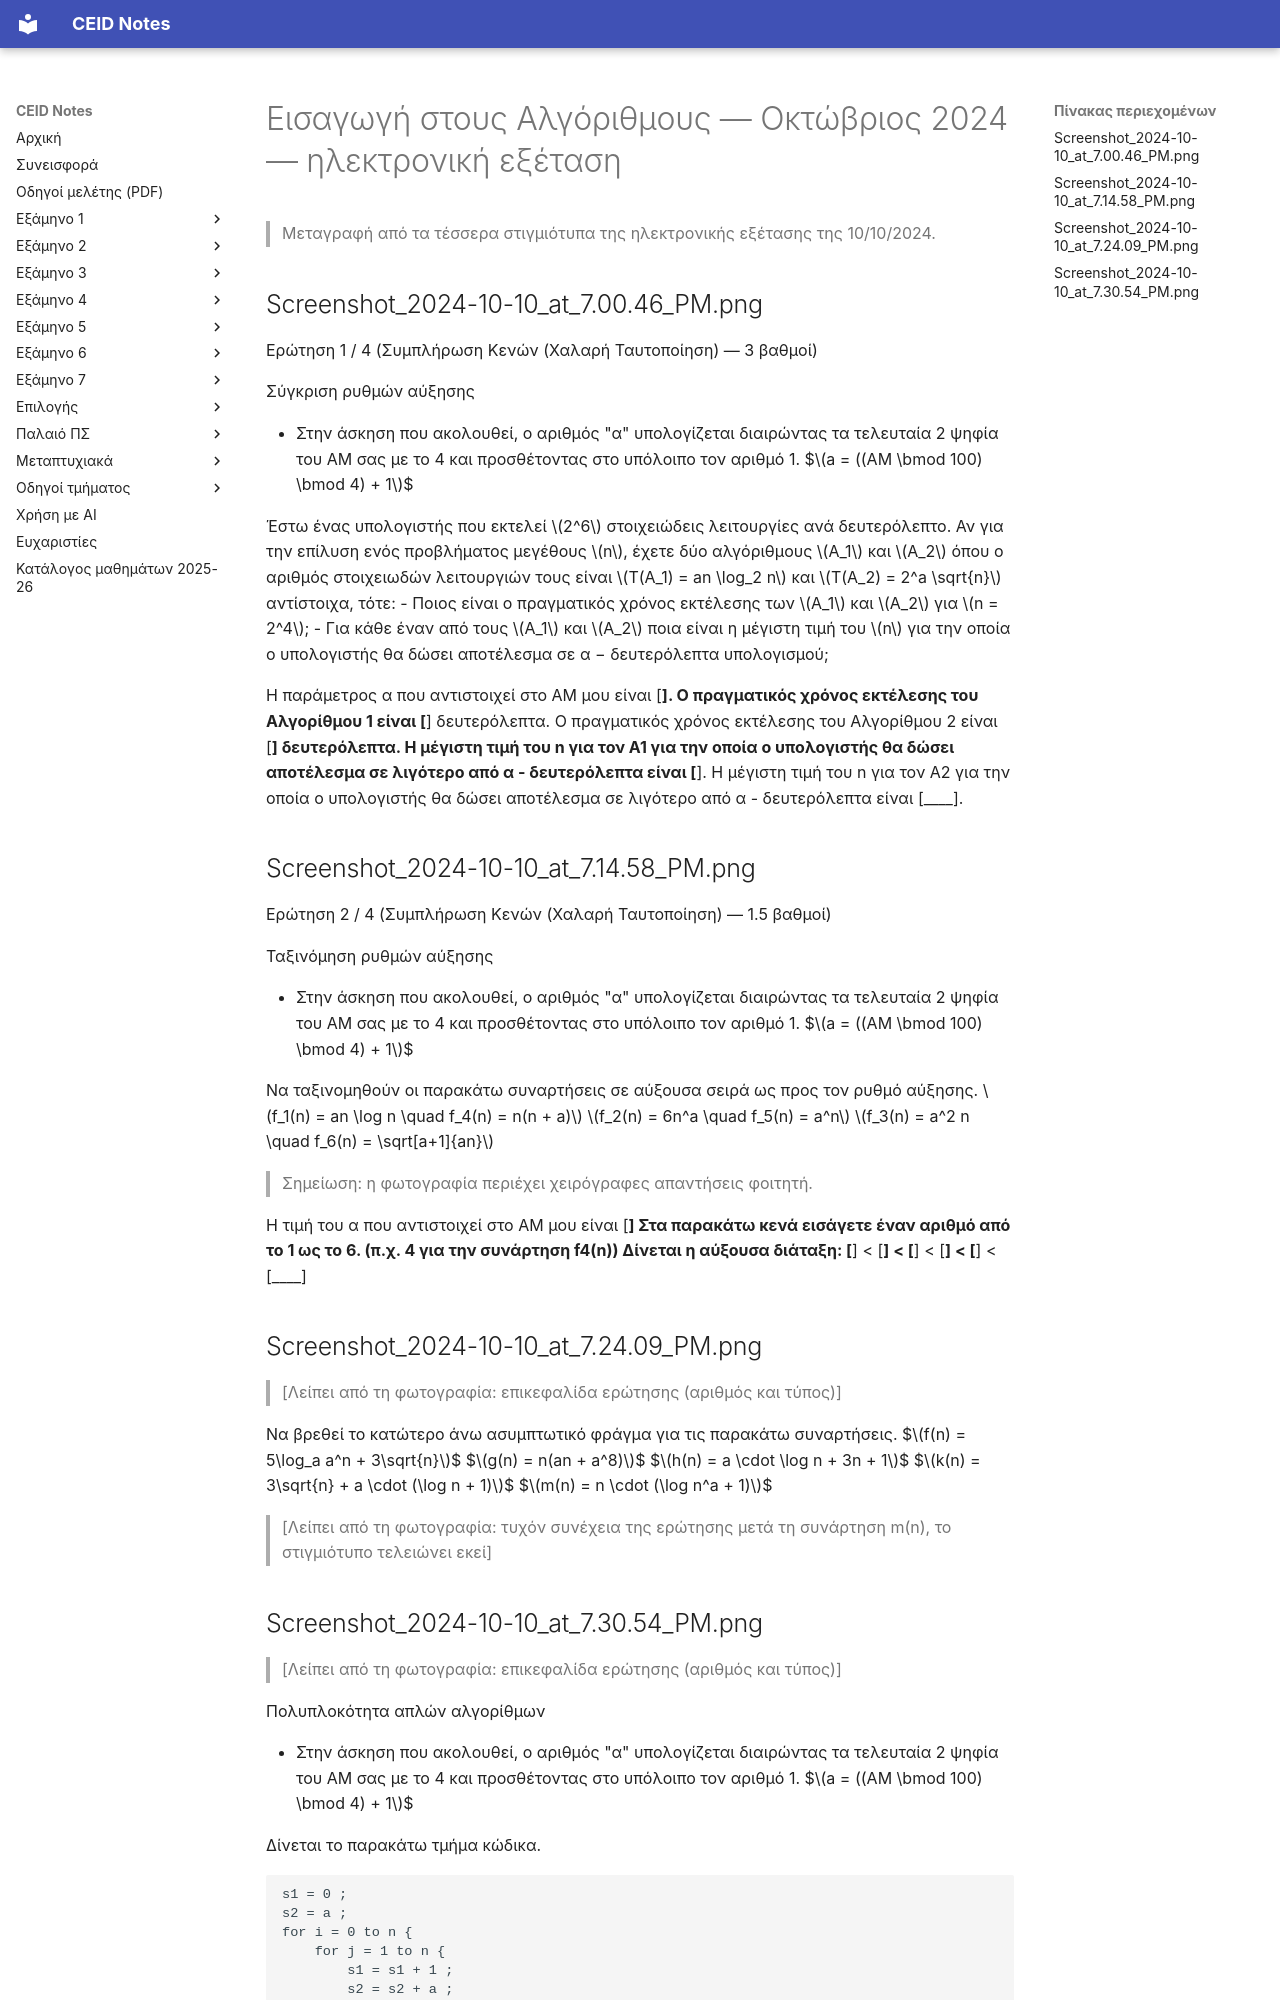

repository: kdngiorgos/ceid-notes · page: Semesters/Semester 3 (3ο Εξάμηνο)/Εισαγωγή στους Αλγόριθμους - CEID_23Y205/Previous Exams/2024-10.html · generator: mkdocs

---
course: CEID_23Y205
session: 2024-10
label: Οκτώβριος 2024 — ηλεκτρονική εξέταση
sources:
- Screenshot_2024-10-10_at_7.00.46_PM.png
- Screenshot_2024-10-10_at_7.14.58_PM.png
- Screenshot_2024-10-10_at_7.24.09_PM.png
- Screenshot_2024-10-10_at_7.30.54_PM.png
format: mixed
duration_min: null
notes: Οι ερωτήσεις 1 και 2 φέρουν αρίθμηση «/4»· οι ερωτήσεις 3 και 4 δεν έχουν αριθμό στο στιγμιότυπο και η σειρά τους ορίστηκε από τη χρονική σήμανση. Στο στιγμιότυπο της 2ης ερώτησης η τιμή α είχε συμπληρωθεί από φοιτητή και αφαιρέθηκε. Στα στιγμιότυπα της 3ης και της 4ης ερώτησης λείπει η επικεφαλίδα (αριθμός και τύπος)· το στιγμιότυπο της 3ης ερώτησης τελειώνει στη συνάρτηση m(n). Τα κενά […] είναι της εκφώνησης.
transcription: partial
solutions: ai-unverified
---
# Εισαγωγή στους Αλγόριθμους — Οκτώβριος 2024 — ηλεκτρονική εξέταση

> Μεταγραφή από τα τέσσερα στιγμιότυπα της ηλεκτρονικής εξέτασης της 10/10/2024.

## Screenshot_2024-10-10_at_7.00.46_PM.png

Ερώτηση 1 / 4 (Συμπλήρωση Κενών (Χαλαρή Ταυτοποίηση) — 3 βαθμοί)

Σύγκριση ρυθμών αύξησης

* Στην άσκηση που ακολουθεί, ο αριθμός "α" υπολογίζεται διαιρώντας τα τελευταία 2 ψηφία του ΑΜ σας με το 4 και προσθέτοντας στο υπόλοιπο τον αριθμό 1.
$$a = ((AM \bmod 100) \bmod 4) + 1$$

Έστω ένας υπολογιστής που εκτελεί $2^6$ στοιχειώδεις λειτουργίες ανά δευτερόλεπτο. Αν για την επίλυση ενός προβλήματος μεγέθους $n$, έχετε δύο αλγόριθμους $A_1$ και $A_2$ όπου ο αριθμός στοιχειωδών λειτουργιών τους είναι
$T(A_1) = an \log_2 n$ και $T(A_2) = 2^a \sqrt{n}$ αντίστοιχα, τότε:
- Ποιος είναι ο πραγματικός χρόνος εκτέλεσης των $A_1$ και $A_2$ για $n = 2^4$;
- Για κάθε έναν από τους $A_1$ και $A_2$ ποια είναι η μέγιστη τιμή του $n$ για την οποία ο υπολογιστής θα δώσει αποτέλεσμα σε α − δευτερόλεπτα υπολογισμού;

Η παράμετρος α που αντιστοιχεί στο ΑΜ μου είναι [____]. Ο πραγματικός χρόνος εκτέλεσης του Αλγορίθμου 1 είναι [____] δευτερόλεπτα. Ο πραγματικός χρόνος εκτέλεσης του Αλγορίθμου 2 είναι [____] δευτερόλεπτα. Η μέγιστη τιμή του n για τον Α1 για την οποία ο υπολογιστής θα δώσει αποτέλεσμα σε λιγότερο από α - δευτερόλεπτα είναι [____]. Η μέγιστη τιμή του n για τον Α2 για την οποία ο υπολογιστής θα δώσει αποτέλεσμα σε λιγότερο από α - δευτερόλεπτα είναι [____].

## Screenshot_2024-10-10_at_7.14.58_PM.png

Ερώτηση 2 / 4 (Συμπλήρωση Κενών (Χαλαρή Ταυτοποίηση) — 1.5 βαθμοί)

Ταξινόμηση ρυθμών αύξησης

* Στην άσκηση που ακολουθεί, ο αριθμός "α" υπολογίζεται διαιρώντας τα τελευταία 2 ψηφία του ΑΜ σας με το 4 και προσθέτοντας στο υπόλοιπο τον αριθμό 1.
$$a = ((AM \bmod 100) \bmod 4) + 1$$

Να ταξινομηθούν οι παρακάτω συναρτήσεις σε αύξουσα σειρά ως προς τον ρυθμό αύξησης.
$f_1(n) = an \log n \quad f_4(n) = n(n + a)$
$f_2(n) = 6n^a \quad f_5(n) = a^n$
$f_3(n) = a^2 n \quad f_6(n) = \sqrt[a+1]{an}$

> Σημείωση: η φωτογραφία περιέχει χειρόγραφες απαντήσεις φοιτητή.

Η τιμή του α που αντιστοιχεί στο ΑΜ μου είναι [____]
Στα παρακάτω κενά εισάγετε έναν αριθμό από το 1 ως το 6. (π.χ. 4 για την συνάρτηση f4(n)) Δίνεται η αύξουσα διάταξη:
[____] < [____] < [____] < [____] < [____] < [____]

## Screenshot_2024-10-10_at_7.24.09_PM.png

> [Λείπει από τη φωτογραφία: επικεφαλίδα ερώτησης (αριθμός και τύπος)]

Να βρεθεί το κατώτερο άνω ασυμπτωτικό φράγμα για τις παρακάτω συναρτήσεις.
$$f(n) = 5\log_a a^n + 3\sqrt{n}$$
$$g(n) = n(an + a^8)$$
$$h(n) = a \cdot \log n + 3n + 1$$
$$k(n) = 3\sqrt{n} + a \cdot (\log n + 1)$$
$$m(n) = n \cdot (\log n^a + 1)$$

> [Λείπει από τη φωτογραφία: τυχόν συνέχεια της ερώτησης μετά τη συνάρτηση m(n), το στιγμιότυπο τελειώνει εκεί]
